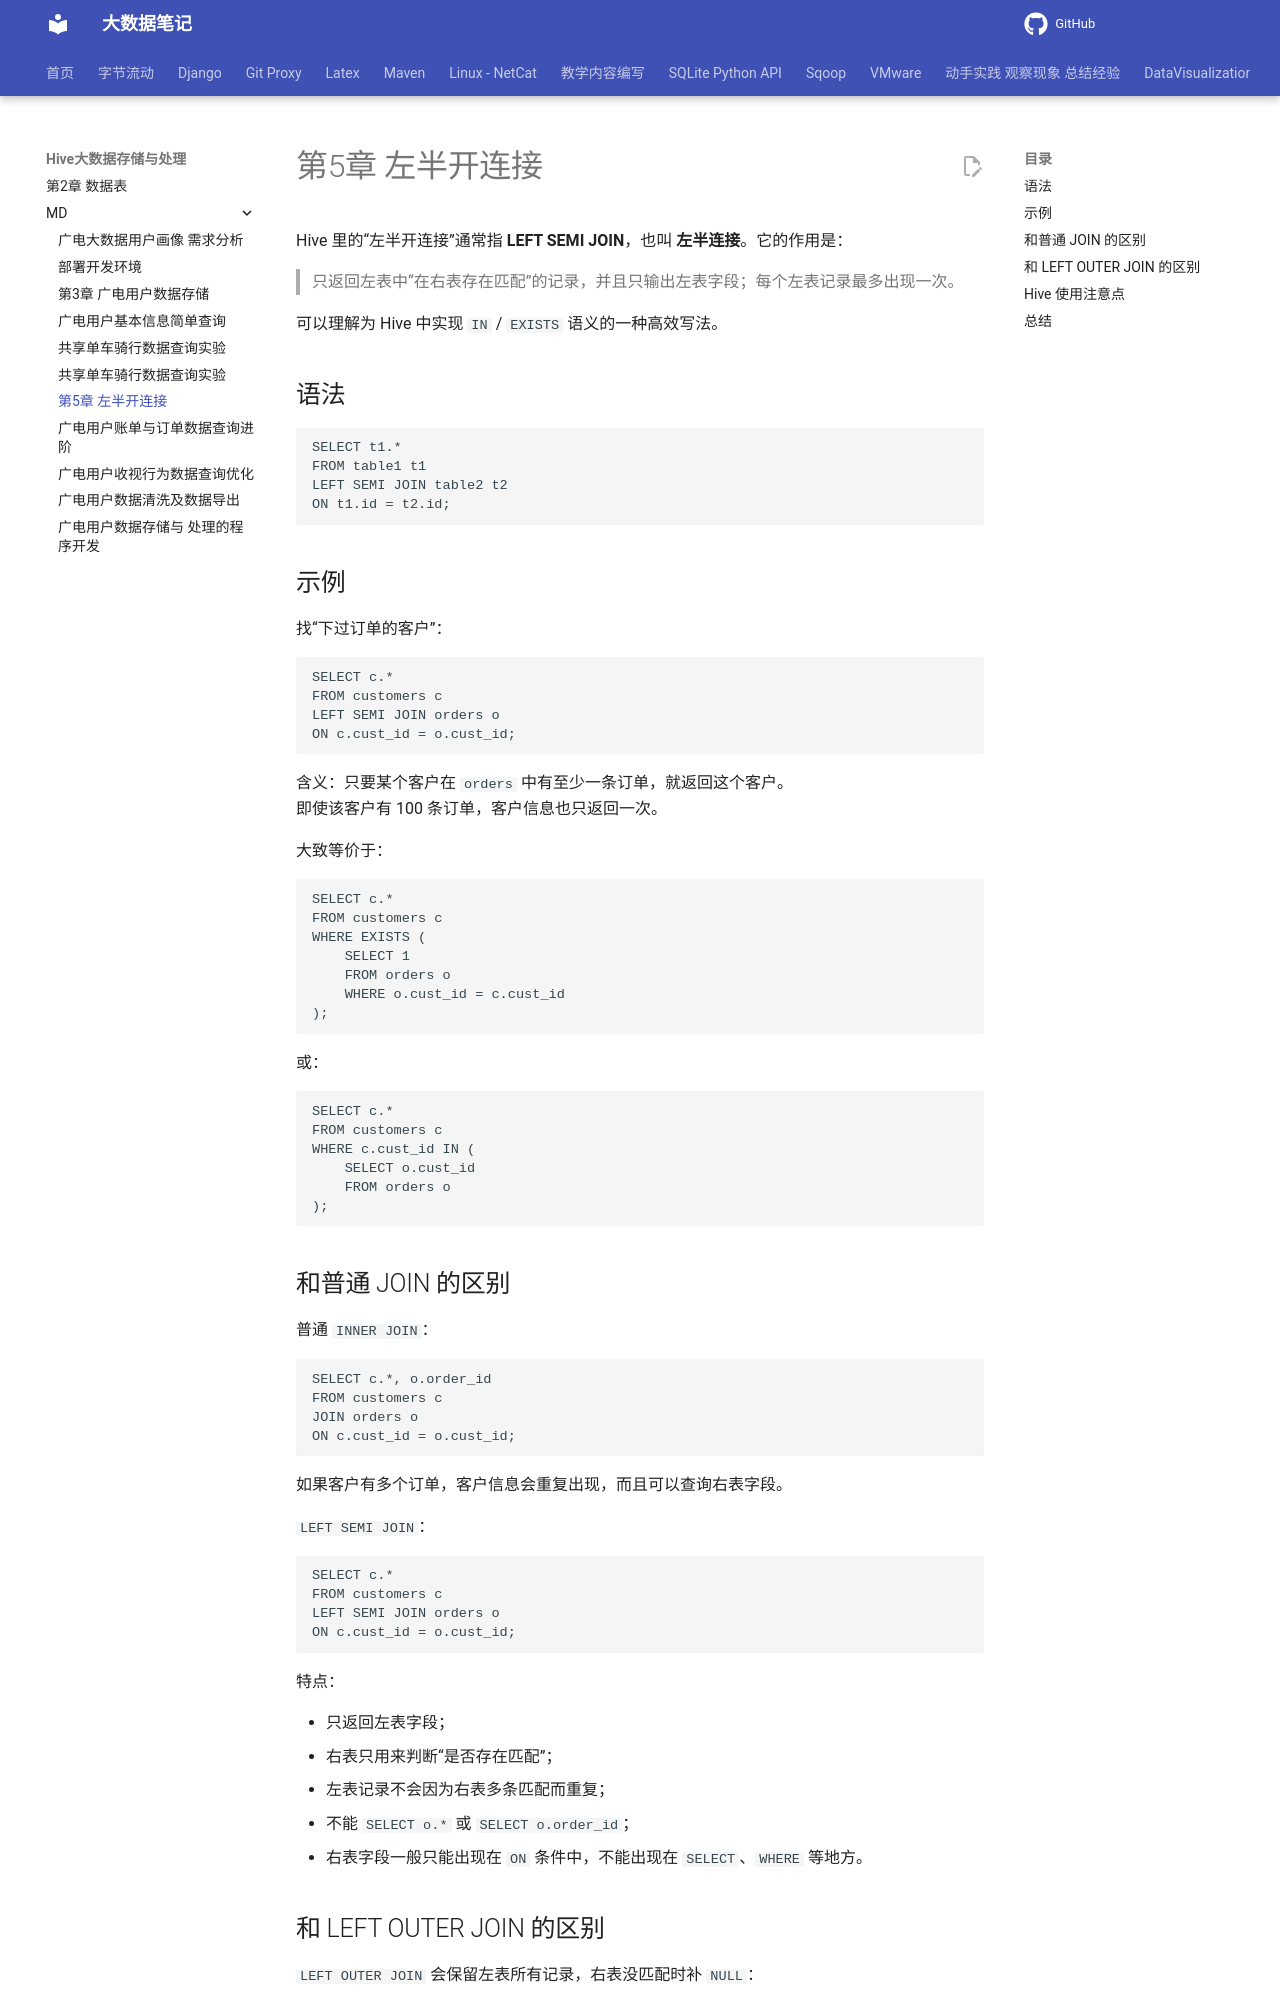

repository: QingYuanQu/studybigdata · page: Hive大数据存储与处理/MD/第5章 左半开连接/index.html · generator: mkdocs

---
marp: true
headingDivider: 6
theme: python-mini-pptx
database: ZJSM
hiveserver2: nohup hive --service hiveserver2 > ~/hiveserver2.log 2>&1 &
beeline: beeline -u jdbc:hive2://localhost:10000 -n zhangsan
---



Hive 里的“左半开连接”通常指 **LEFT SEMI JOIN**，也叫 **左半连接**。它的作用是：

> 只返回左表中“在右表存在匹配”的记录，并且只输出左表字段；每个左表记录最多出现一次。

可以理解为 Hive 中实现 `IN` / `EXISTS` 语义的一种高效写法。

## 语法

```hive
SELECT t1.*
FROM table1 t1
LEFT SEMI JOIN table2 t2
ON t1.id = t2.id;
```

## 示例

找“下过订单的客户”：

```hive
SELECT c.*
FROM customers c
LEFT SEMI JOIN orders o
ON c.cust_id = o.cust_id;
```

含义：只要某个客户在 `orders` 中有至少一条订单，就返回这个客户。  
即使该客户有 100 条订单，客户信息也只返回一次。

大致等价于：

```hive
SELECT c.*
FROM customers c
WHERE EXISTS (
    SELECT 1
    FROM orders o
    WHERE o.cust_id = c.cust_id
);
```

或：

```hive
SELECT c.*
FROM customers c
WHERE c.cust_id IN (
    SELECT o.cust_id
    FROM orders o
);
```

## 和普通 JOIN 的区别

普通 `INNER JOIN`：

```hive
SELECT c.*, o.order_id
FROM customers c
JOIN orders o
ON c.cust_id = o.cust_id;
```

如果客户有多个订单，客户信息会重复出现，而且可以查询右表字段。

`LEFT SEMI JOIN`：

```hive
SELECT c.*
FROM customers c
LEFT SEMI JOIN orders o
ON c.cust_id = o.cust_id;
```

特点：

- 只返回左表字段；
- 右表只用来判断“是否存在匹配”；
- 左表记录不会因为右表多条匹配而重复；
- 不能 `SELECT o.*` 或 `SELECT o.order_id`；
- 右表字段一般只能出现在 `ON` 条件中，不能出现在 `SELECT`、`WHERE` 等地方。
